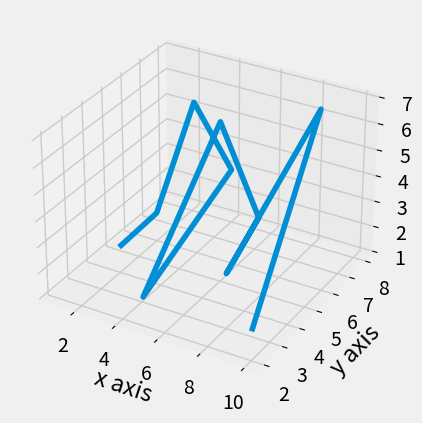
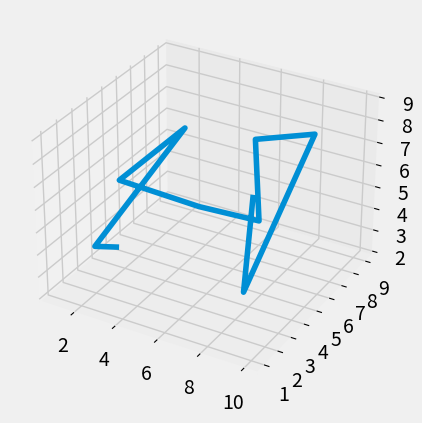
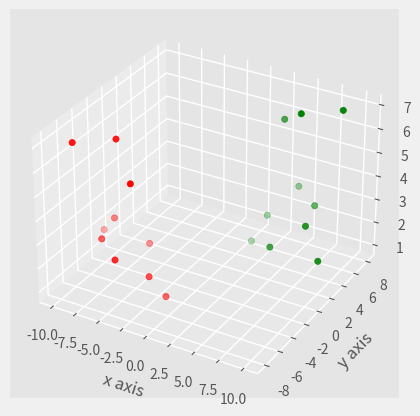
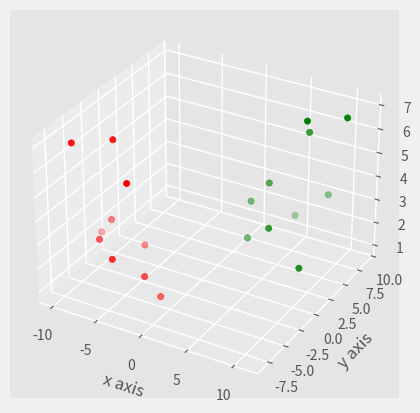

These charts were generated, in order, by the following Python code:
# -*- coding: utf-8 -*-
"""
Created on Fri Jun  4 00:12:01 2021

[redacted]
"""

#3D graphs

from mpl_toolkits.mplot3d import axes3d
import matplotlib.pyplot as plt
from matplotlib import style

style.use('fivethirtyeight')

fig = plt.figure()
ax1 = fig.add_subplot(111, projection='3d')

x = [1,2,3,4,5,6,7,8,9,10]
y = [5,6,7,8,2,5,6,3,7,2]
z = [1,2,6,3,2,7,3,3,7,2]

ax1.plot(x,y,z)

ax1.set_xlabel('x axis')
ax1.set_ylabel('y axis')
ax1.set_zlabel('z axis')

plt.show()




#%%

style.use("fivethirtyeight")

fig = plt.figure()

axis1 = fig.add_subplot(111,projection="3d")

x = [1,2,3,4,5,6,7,8,9,10]
y = [5,2,7,1,5,8,6,9,2,1]
z = [2,4,7,8,5,3,8,7,4,9]

axis1.plot(x,y,z)

ax1.set_xlabel('x axis')
ax1.set_ylabel('y axis')
ax1.set_zlabel('z axis')

plt.show()

#%%
#3D Scatter Plot

from mpl_toolkits.mplot3d import axes3d
import matplotlib.pyplot as plt
from matplotlib import style

style.use('ggplot')

fig = plt.figure()
ax1 = fig.add_subplot(111, projection='3d')

x = [1,2,3,4,5,6,7,8,9,10]
y = [5,6,7,8,2,5,6,3,7,2]
z = [1,2,6,3,2,7,3,3,7,2]

x2 = [-1,-2,-3,-4,-5,-6,-7,-8,-9,-10]
y2 = [-5,-6,-7,-8,-2,-5,-6,-3,-7,-2]
z2 = [1,2,6,3,2,7,3,3,7,2]

ax1.scatter(x, y, z, c='g', marker='o')
ax1.scatter(x2, y2, z2, c ='r', marker='o')

ax1.set_xlabel('x axis')
ax1.set_ylabel('y axis')
ax1.set_zlabel('z axis')

plt.show()

#%%


from mpl_toolkits.mplot3d import axes3d
import matplotlib.pyplot as plt
from matplotlib import style

style.use('fast')

fig = plt.figure()
ax1 = fig.add_subplot(111, projection='3d')

x = [4,3,7,8,5,8,2,6,11,10]
y = [5,3,7,9,8,5,5,2,7,1]
z = [4,2,6,3,2,7,3,3,7,2]

x2 = [-1,-2,-3,-4,-5,-6,-7,-8,-9,-10]
y2 = [-5,-6,-7,-8,-2,-5,-6,-3,-7,-2]
z2 = [1,2,6,3,2,7,3,3,7,2]

ax1.scatter(x, y, z, c='g', marker='o')
ax1.scatter(x2, y2, z2, c ='r', marker='o')

ax1.set_xlabel('x axis')
ax1.set_ylabel('y axis')
ax1.set_zlabel('z axis')

plt.show()








